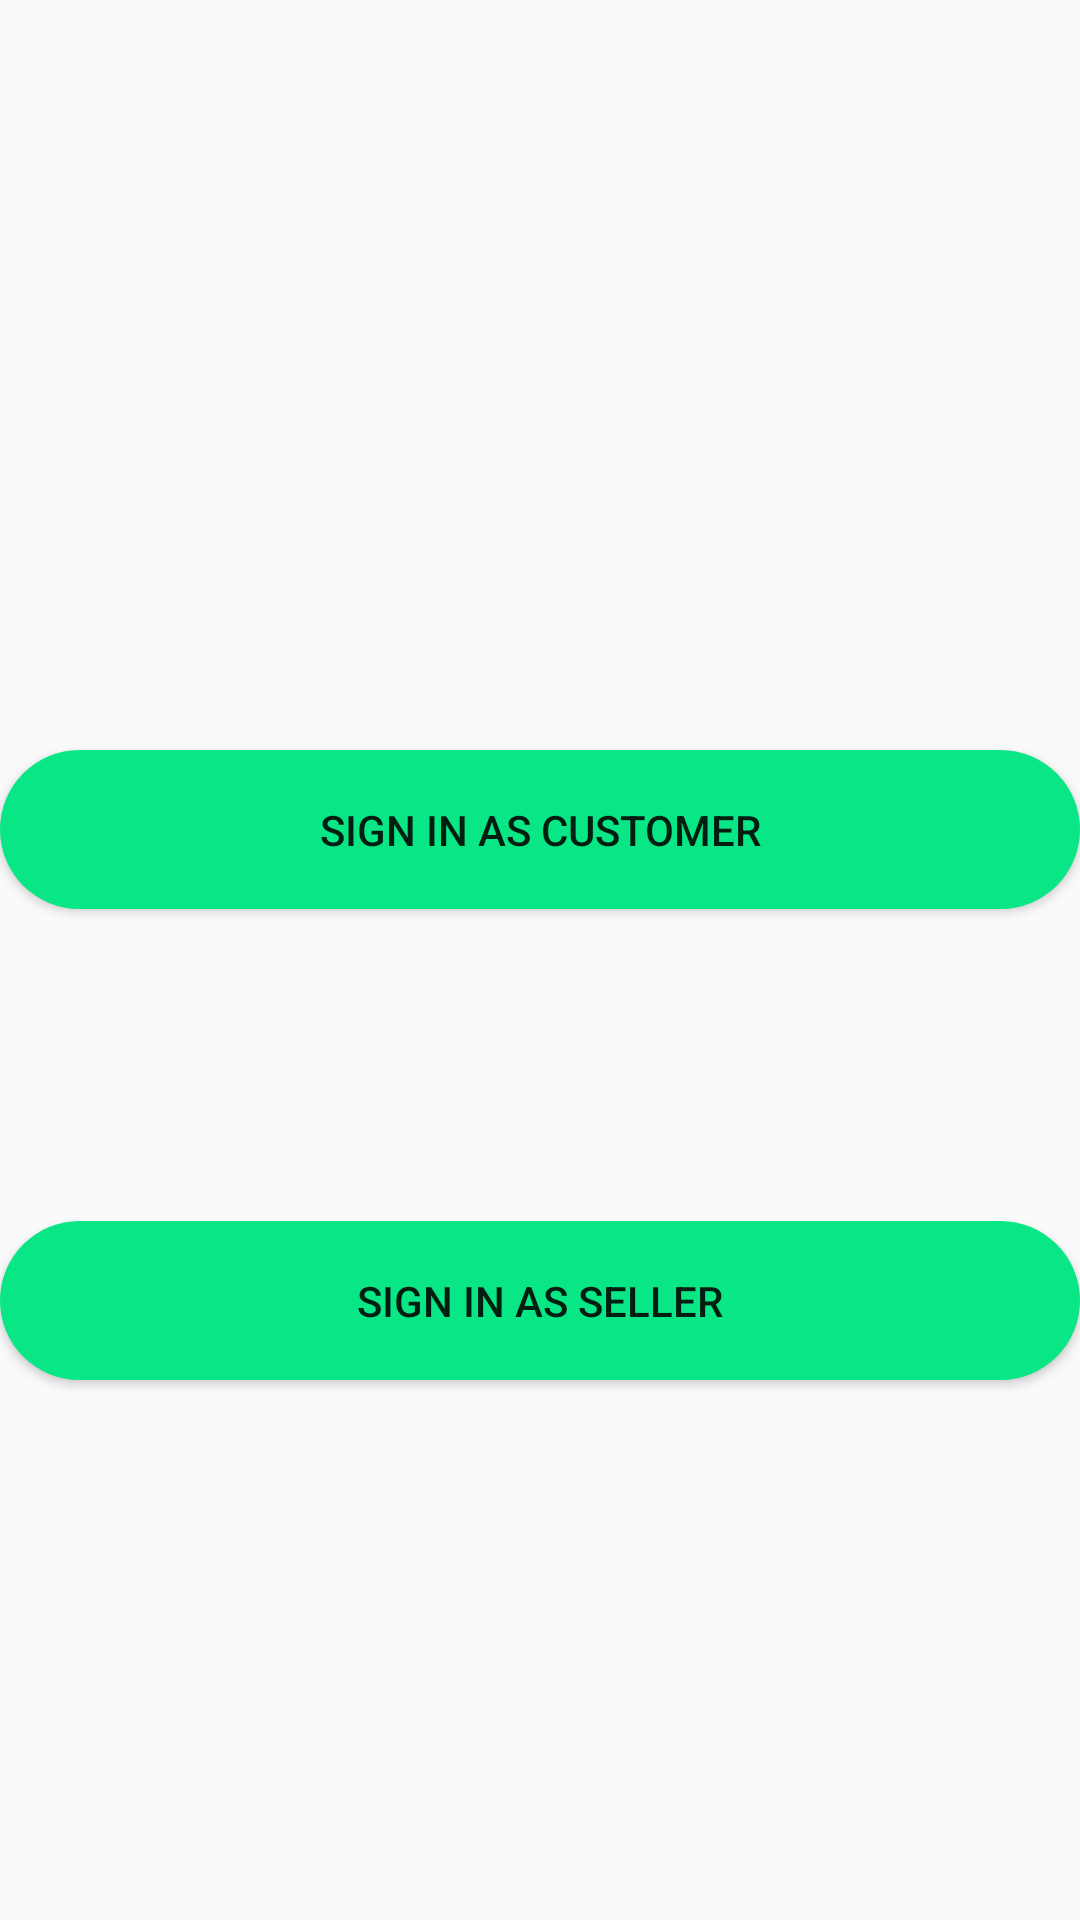

Android layout source for this screen:
<!-- AndroidManifest.xml: application theme AppTheme -->
<!-- res/layout/activity_signup.xml -->
<?xml version="1.0" encoding="utf-8"?>
<androidx.constraintlayout.widget.ConstraintLayout xmlns:android="http://schemas.android.com/apk/res/android"
    xmlns:app="http://schemas.android.com/apk/res-auto"
    xmlns:tools="http://schemas.android.com/tools"
    android:layout_width="match_parent"
    android:layout_height="match_parent"
    tools:context=".signup">

    <Button
        android:id="@+id/customer"
        android:layout_width="0dp"
        android:layout_height="53dp"
        android:layout_marginTop="250dp"
        android:text="Sign in as customer"
        app:layout_constraintEnd_toEndOf="parent"
        android:background="@drawable/rounded_bt"
        app:layout_constraintStart_toStartOf="parent"
        app:layout_constraintTop_toTopOf="parent" />

    <Button
        android:id="@+id/seller"
        android:layout_width="0dp"
        android:layout_height="53dp"
        android:layout_marginTop="104dp"
        android:background="@drawable/rounded_bt"
        android:text="Sign in as Seller"
        app:layout_constraintEnd_toEndOf="parent"
        app:layout_constraintHorizontal_bias="1.0"
        app:layout_constraintStart_toStartOf="parent"
        app:layout_constraintTop_toBottomOf="@+id/customer" />
</androidx.constraintlayout.widget.ConstraintLayout>
<!-- resources referenced by this layout -->
<resources>
  <!-- drawable rounded_bt (drawable) -->
  <?xml version="1.0" encoding="utf-8"?>
  
  <shape xmlns:android="http://schemas.android.com/apk/res/android">
  <solid android:color="@color/colorPrimary"/>
  <corners android:radius="75dp"/>
  </shape>
  <style name="AppTheme" parent="Theme.AppCompat.Light.NoActionBar">
          
          <item name="colorPrimary">@color/colorPrimary</item>
          <item name="colorPrimaryDark">@color/colorPrimaryDark</item>
          <item name="colorAccent">@color/colorAccent</item>
          <item name="android:windowAllowEnterTransitionOverlap">true</item>
          <item name="android:windowAllowReturnTransitionOverlap">true</item>
          <item name="android:windowSharedElementExitTransition">@android:transition/move</item>
      </style>
  <color name="colorPrimary">#08E686</color>
  <color name="colorPrimaryDark">#5FF8B0</color>
  <color name="colorAccent">#0E0E0E</color>
</resources>
